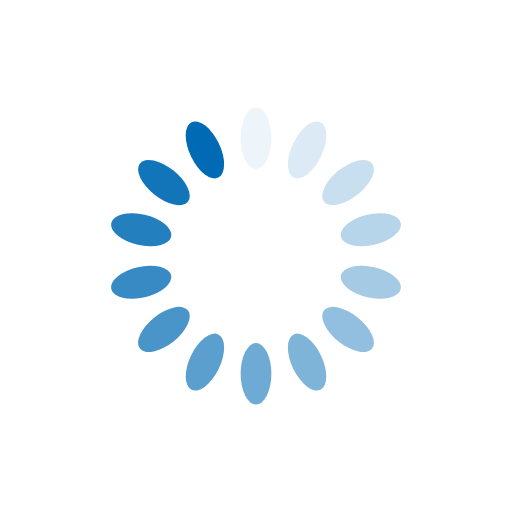
t = 0.00 s
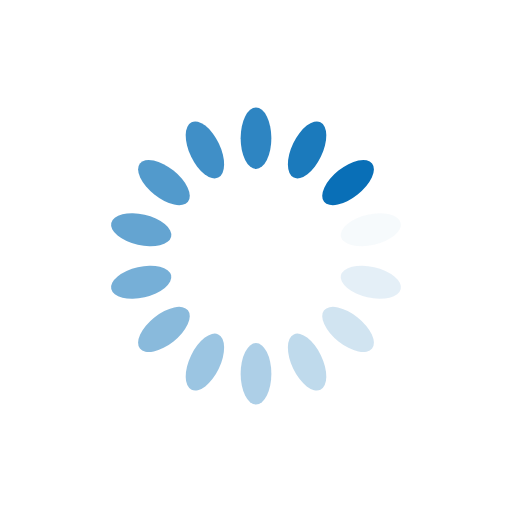
t = 0.25 s
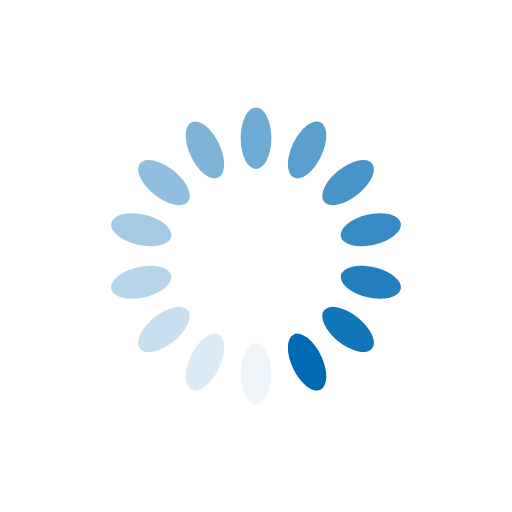
t = 0.50 s
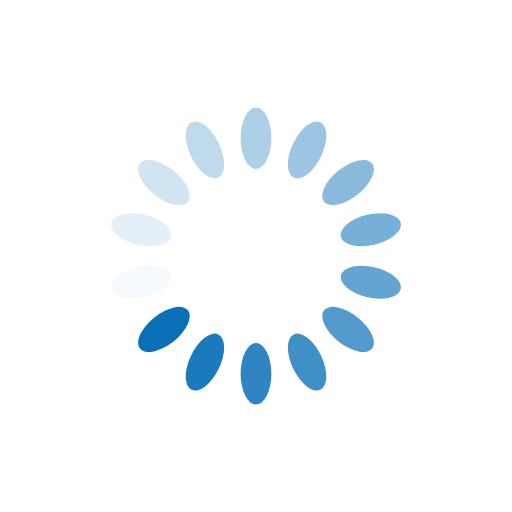
t = 0.75 s

The animated SVG that drew these frames (rendered in a browser with its animation timeline set to each time). Animation: 14 SMIL elements (animate=14); one cycle of 1.00 s, repeats indefinitely.

<?xml version="1.0" encoding="utf-8"?>
<svg xmlns="http://www.w3.org/2000/svg" xmlns:xlink="http://www.w3.org/1999/xlink" style="margin: auto; background: rgb(255, 255, 255); display: block; shape-rendering: auto;" width="200px" height="200px" viewBox="0 0 100 100" preserveAspectRatio="xMidYMid">
<g transform="rotate(0 50 50)">
  <rect x="47" y="21" rx="3" ry="6" width="6" height="12" fill="#006ab4">
    <animate attributeName="opacity" values="1;0" keyTimes="0;1" dur="1s" begin="-0.9285714285714286s" repeatCount="indefinite"></animate>
  </rect>
</g><g transform="rotate(25.714285714285715 50 50)">
  <rect x="47" y="21" rx="3" ry="6" width="6" height="12" fill="#006ab4">
    <animate attributeName="opacity" values="1;0" keyTimes="0;1" dur="1s" begin="-0.8571428571428571s" repeatCount="indefinite"></animate>
  </rect>
</g><g transform="rotate(51.42857142857143 50 50)">
  <rect x="47" y="21" rx="3" ry="6" width="6" height="12" fill="#006ab4">
    <animate attributeName="opacity" values="1;0" keyTimes="0;1" dur="1s" begin="-0.7857142857142857s" repeatCount="indefinite"></animate>
  </rect>
</g><g transform="rotate(77.14285714285714 50 50)">
  <rect x="47" y="21" rx="3" ry="6" width="6" height="12" fill="#006ab4">
    <animate attributeName="opacity" values="1;0" keyTimes="0;1" dur="1s" begin="-0.7142857142857143s" repeatCount="indefinite"></animate>
  </rect>
</g><g transform="rotate(102.85714285714286 50 50)">
  <rect x="47" y="21" rx="3" ry="6" width="6" height="12" fill="#006ab4">
    <animate attributeName="opacity" values="1;0" keyTimes="0;1" dur="1s" begin="-0.6428571428571429s" repeatCount="indefinite"></animate>
  </rect>
</g><g transform="rotate(128.57142857142858 50 50)">
  <rect x="47" y="21" rx="3" ry="6" width="6" height="12" fill="#006ab4">
    <animate attributeName="opacity" values="1;0" keyTimes="0;1" dur="1s" begin="-0.5714285714285714s" repeatCount="indefinite"></animate>
  </rect>
</g><g transform="rotate(154.28571428571428 50 50)">
  <rect x="47" y="21" rx="3" ry="6" width="6" height="12" fill="#006ab4">
    <animate attributeName="opacity" values="1;0" keyTimes="0;1" dur="1s" begin="-0.5s" repeatCount="indefinite"></animate>
  </rect>
</g><g transform="rotate(180 50 50)">
  <rect x="47" y="21" rx="3" ry="6" width="6" height="12" fill="#006ab4">
    <animate attributeName="opacity" values="1;0" keyTimes="0;1" dur="1s" begin="-0.42857142857142855s" repeatCount="indefinite"></animate>
  </rect>
</g><g transform="rotate(205.71428571428572 50 50)">
  <rect x="47" y="21" rx="3" ry="6" width="6" height="12" fill="#006ab4">
    <animate attributeName="opacity" values="1;0" keyTimes="0;1" dur="1s" begin="-0.35714285714285715s" repeatCount="indefinite"></animate>
  </rect>
</g><g transform="rotate(231.42857142857142 50 50)">
  <rect x="47" y="21" rx="3" ry="6" width="6" height="12" fill="#006ab4">
    <animate attributeName="opacity" values="1;0" keyTimes="0;1" dur="1s" begin="-0.2857142857142857s" repeatCount="indefinite"></animate>
  </rect>
</g><g transform="rotate(257.14285714285717 50 50)">
  <rect x="47" y="21" rx="3" ry="6" width="6" height="12" fill="#006ab4">
    <animate attributeName="opacity" values="1;0" keyTimes="0;1" dur="1s" begin="-0.21428571428571427s" repeatCount="indefinite"></animate>
  </rect>
</g><g transform="rotate(282.85714285714283 50 50)">
  <rect x="47" y="21" rx="3" ry="6" width="6" height="12" fill="#006ab4">
    <animate attributeName="opacity" values="1;0" keyTimes="0;1" dur="1s" begin="-0.14285714285714285s" repeatCount="indefinite"></animate>
  </rect>
</g><g transform="rotate(308.57142857142856 50 50)">
  <rect x="47" y="21" rx="3" ry="6" width="6" height="12" fill="#006ab4">
    <animate attributeName="opacity" values="1;0" keyTimes="0;1" dur="1s" begin="-0.07142857142857142s" repeatCount="indefinite"></animate>
  </rect>
</g><g transform="rotate(334.2857142857143 50 50)">
  <rect x="47" y="21" rx="3" ry="6" width="6" height="12" fill="#006ab4">
    <animate attributeName="opacity" values="1;0" keyTimes="0;1" dur="1s" begin="0s" repeatCount="indefinite"></animate>
  </rect>
</g>
<!-- [ldio] generated by https://loading.io/ --></svg>